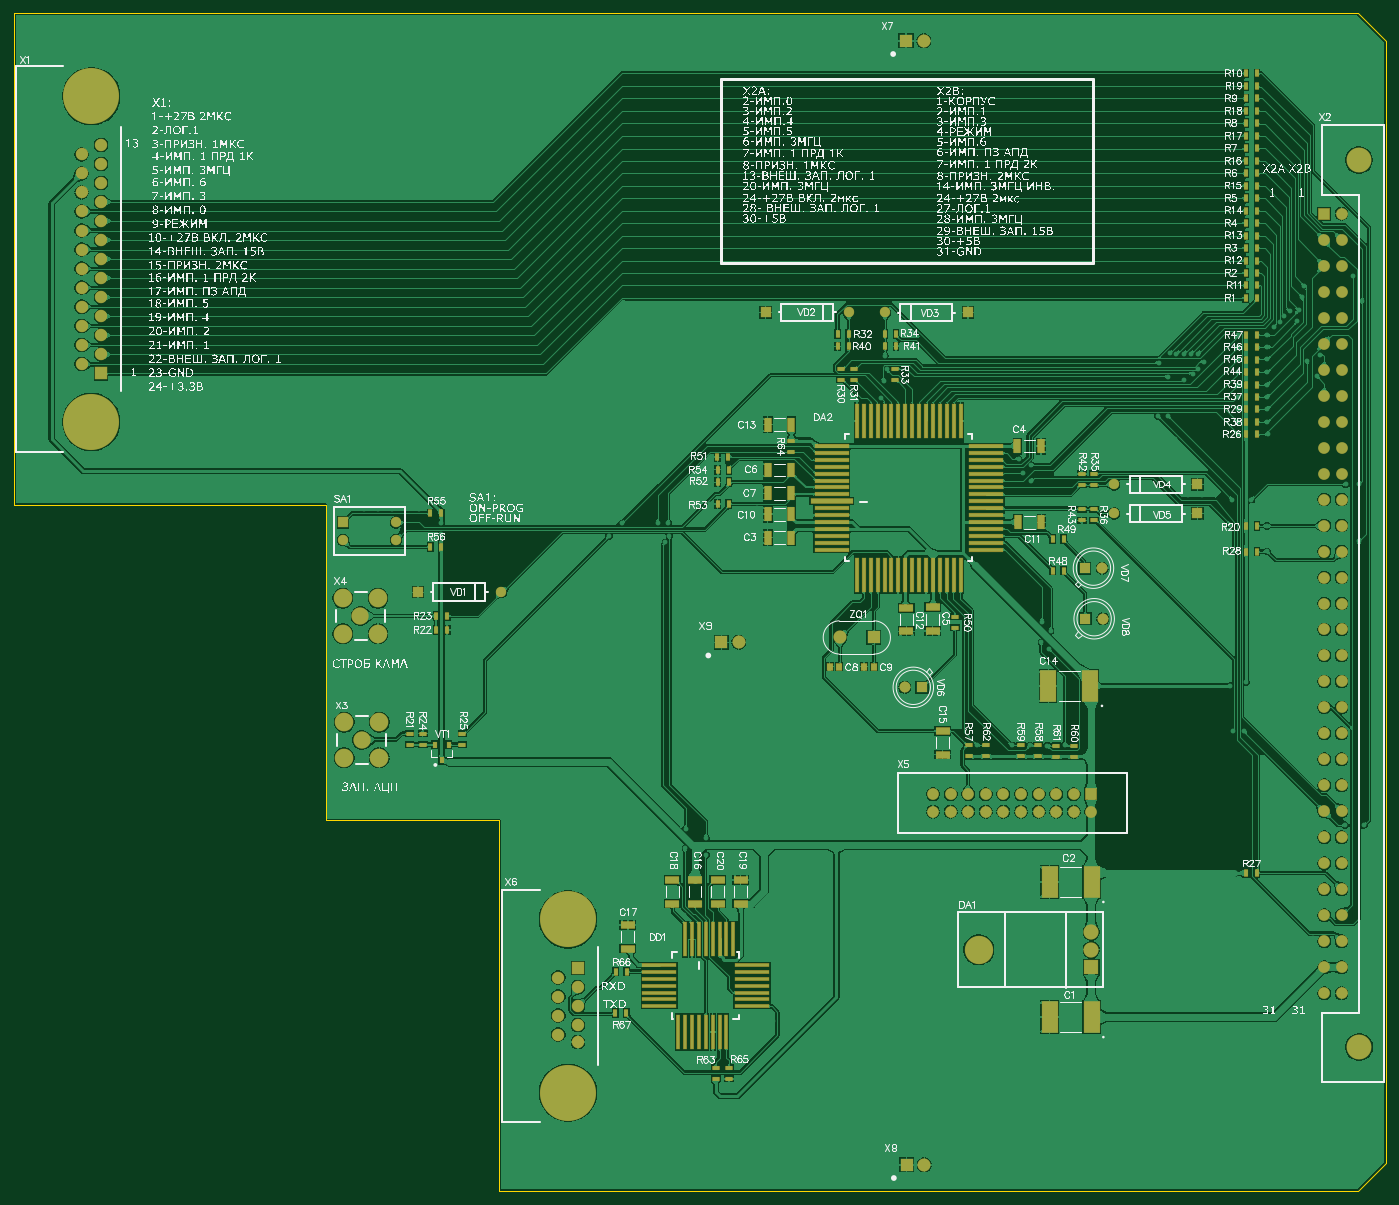
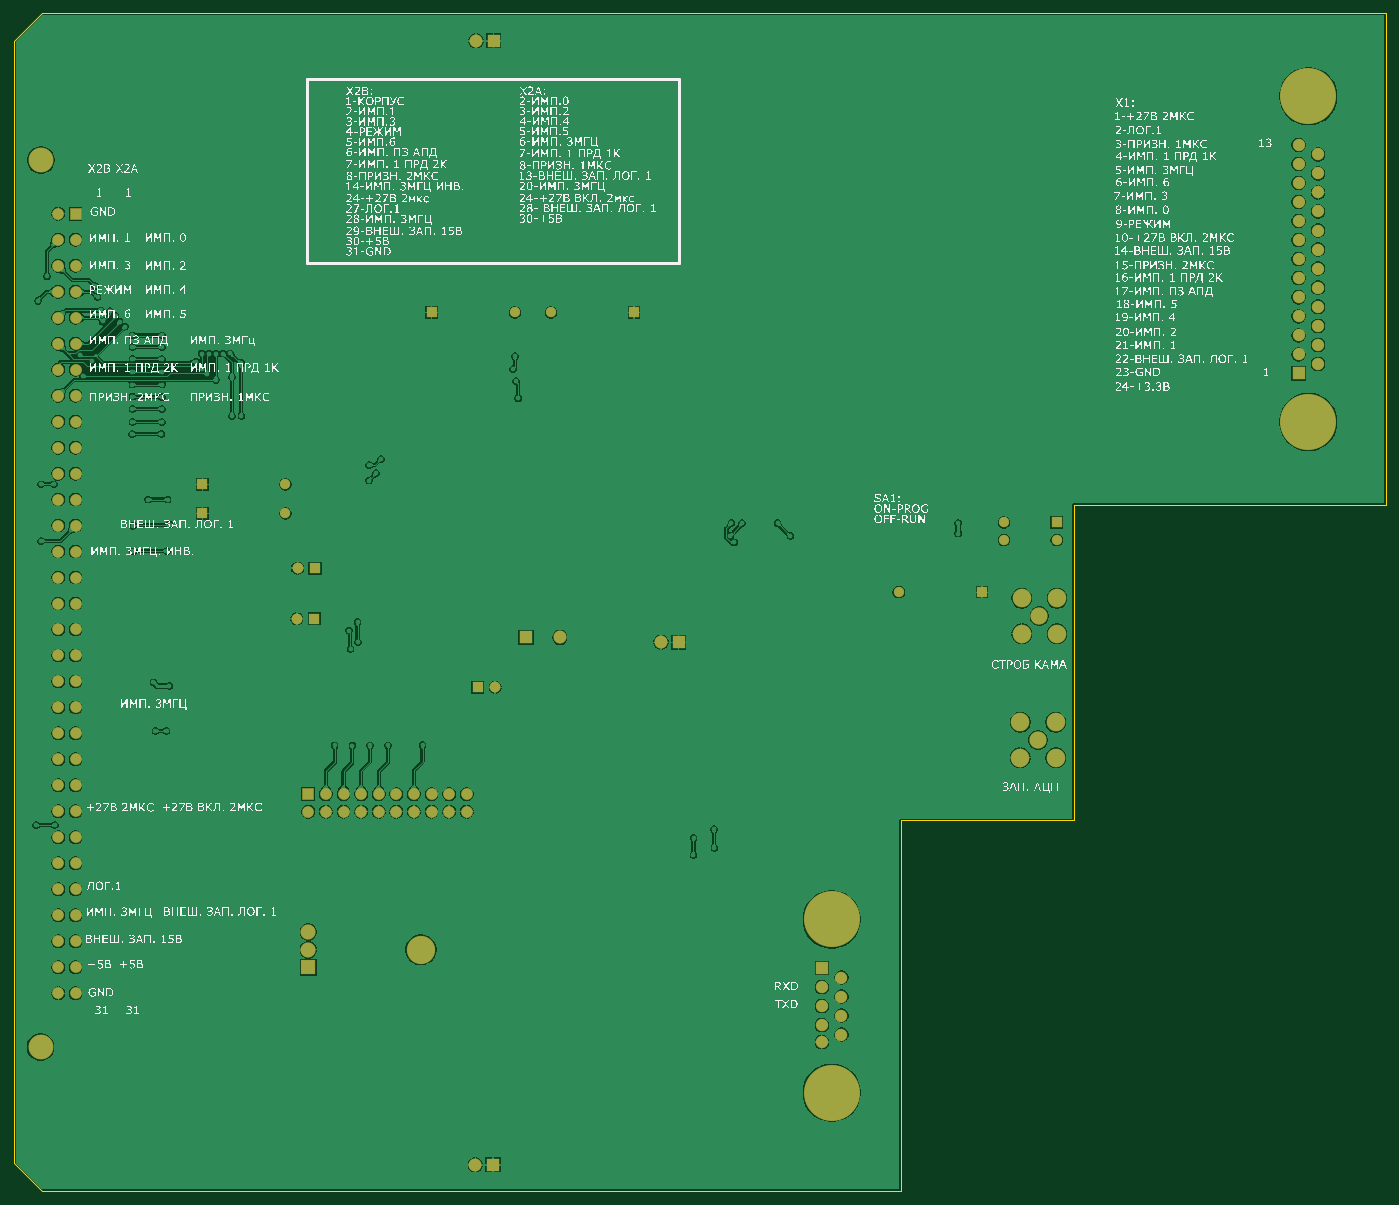
Circuit board: 7 layer files. Board 198.0 x 170.0 mm.
- bottom_copper: PCB_RB2_My.GBL (222334 bytes)
- bottom_silk: PCB_RB2_My.GBO (1120504 bytes)
- bottom_mask: PCB_RB2_My.GBS (4355 bytes)
- outline: PCB_RB2_My.GM1 (538 bytes)
- top_copper: PCB_RB2_My.GTL (294717 bytes)
- top_silk: PCB_RB2_My.GTO (925772 bytes)
- top_mask: PCB_RB2_My.GTS (10215 bytes)

=== bottom_copper: PCB_RB2_My.GBL (222334 bytes, source omitted) ===
=== bottom_silk: PCB_RB2_My.GBO (1120504 bytes, source omitted) ===
=== bottom_mask: PCB_RB2_My.GBS ===
G04*
G04 #@! TF.GenerationSoftware,Altium Limited,Altium Designer,21.9.2 (33)*
G04*
G04 Layer_Color=16711935*
%FSLAX44Y44*%
%MOMM*%
G71*
G04*
G04 #@! TF.SameCoordinates,F3885508-5BA4-4F46-A5D4-ABF0D579B2B6*
G04*
G04*
G04 #@! TF.FilePolarity,Negative*
G04*
G01*
G75*
%ADD29C,1.8000*%
%ADD30R,1.8000X1.8000*%
%ADD31C,8.1000*%
%ADD32C,1.7000*%
%ADD33R,1.7000X1.7000*%
%ADD34C,3.6000*%
%ADD35R,1.7000X1.7000*%
%ADD36C,4.1000*%
%ADD37C,2.2000*%
%ADD38R,2.2000X2.2000*%
%ADD39C,1.5000*%
%ADD40R,1.5000X1.5000*%
%ADD41C,2.7000*%
%ADD42C,2.5000*%
%ADD43R,1.5000X1.5000*%
%ADD44C,1.6000*%
%ADD45R,1.6000X1.6000*%
%ADD46R,1.9000X1.9000*%
%ADD47C,1.9000*%
D29*
X126000Y1400000D02*
D03*
Y1510000D02*
D03*
Y1427500D02*
D03*
Y1455000D02*
D03*
Y1482500D02*
D03*
X97600Y1413750D02*
D03*
Y1441250D02*
D03*
Y1468750D02*
D03*
Y1496250D02*
D03*
X126000Y1372500D02*
D03*
Y1345000D02*
D03*
Y1317500D02*
D03*
Y1290000D02*
D03*
Y1207500D02*
D03*
Y1235000D02*
D03*
Y1262500D02*
D03*
X97600Y1386250D02*
D03*
Y1358750D02*
D03*
Y1331250D02*
D03*
Y1303750D02*
D03*
Y1276250D02*
D03*
Y1248750D02*
D03*
Y1221250D02*
D03*
Y1193750D02*
D03*
X785600Y308250D02*
D03*
Y280750D02*
D03*
Y253250D02*
D03*
Y225750D02*
D03*
X814000Y294500D02*
D03*
Y267000D02*
D03*
Y239500D02*
D03*
Y215000D02*
D03*
D30*
X126000Y1180000D02*
D03*
X814000Y322000D02*
D03*
D31*
X111800Y1580000D02*
D03*
Y1110000D02*
D03*
X799800Y392000D02*
D03*
Y142000D02*
D03*
D32*
X1529600Y547600D02*
D03*
X1555000D02*
D03*
X1529600Y573000D02*
D03*
X1504200D02*
D03*
Y547600D02*
D03*
X1478800Y573000D02*
D03*
Y547600D02*
D03*
X1453400Y573000D02*
D03*
Y547600D02*
D03*
X1428000Y573000D02*
D03*
Y547600D02*
D03*
X1402600Y573000D02*
D03*
Y547600D02*
D03*
X1377200Y573000D02*
D03*
Y547600D02*
D03*
X1351800Y573000D02*
D03*
Y547600D02*
D03*
X1326400Y573000D02*
D03*
Y547600D02*
D03*
X1916000Y1373000D02*
D03*
X1891000D02*
D03*
X1916000Y1410500D02*
D03*
Y1335500D02*
D03*
X1891000Y1298000D02*
D03*
X1916000D02*
D03*
X1891000Y1335500D02*
D03*
X1916000Y1260500D02*
D03*
X1891000Y1223000D02*
D03*
X1916000D02*
D03*
X1891000Y1260500D02*
D03*
X1916000Y1185500D02*
D03*
X1891000Y1148000D02*
D03*
X1916000D02*
D03*
X1891000Y1185500D02*
D03*
X1916000Y1110500D02*
D03*
X1891000Y1073000D02*
D03*
X1916000D02*
D03*
X1891000Y1110500D02*
D03*
X1916000Y1035500D02*
D03*
X1891000Y998000D02*
D03*
X1916000D02*
D03*
X1891000Y1035500D02*
D03*
X1916000Y960500D02*
D03*
X1891000Y923000D02*
D03*
X1916000D02*
D03*
X1891000Y960500D02*
D03*
X1916000Y885500D02*
D03*
X1891000Y848000D02*
D03*
X1916000D02*
D03*
X1891000Y885500D02*
D03*
X1916000Y810500D02*
D03*
X1891000Y773000D02*
D03*
X1916000D02*
D03*
X1891000Y810500D02*
D03*
X1916000Y735500D02*
D03*
X1891000Y698000D02*
D03*
X1916000D02*
D03*
X1891000Y735500D02*
D03*
X1916000Y660500D02*
D03*
X1891000Y623000D02*
D03*
X1916000D02*
D03*
X1891000Y660500D02*
D03*
X1916000Y585500D02*
D03*
X1891000Y548000D02*
D03*
X1916000D02*
D03*
X1891000Y585500D02*
D03*
X1916000Y510500D02*
D03*
X1891000Y473000D02*
D03*
X1916000D02*
D03*
X1891000Y510500D02*
D03*
X1916000Y435500D02*
D03*
X1891000Y398000D02*
D03*
X1916000D02*
D03*
X1891000Y435500D02*
D03*
Y360500D02*
D03*
X1916000Y323000D02*
D03*
X1891000D02*
D03*
X1916000Y360500D02*
D03*
X1891000Y285500D02*
D03*
X1916000D02*
D03*
D33*
X1555000Y573000D02*
D03*
D34*
X1941000Y1488000D02*
D03*
X1941500Y208000D02*
D03*
D35*
X1891000Y1410500D02*
D03*
D36*
X1392500Y348500D02*
D03*
D37*
X1555000Y374000D02*
D03*
Y348500D02*
D03*
D38*
Y323000D02*
D03*
D39*
X551200Y939600D02*
D03*
Y965000D02*
D03*
X475000Y939600D02*
D03*
X703000Y864250D02*
D03*
X1205000Y1268000D02*
D03*
X1257000D02*
D03*
X1588000Y1020000D02*
D03*
Y978000D02*
D03*
D40*
X475000Y965000D02*
D03*
D41*
X527400Y676400D02*
D03*
X476600D02*
D03*
X527400Y625600D02*
D03*
X476600D02*
D03*
X525400Y855400D02*
D03*
X474600D02*
D03*
X525400Y804600D02*
D03*
X474600D02*
D03*
D42*
X502000Y651000D02*
D03*
X500000Y830000D02*
D03*
D43*
X583000Y864250D02*
D03*
X1085000Y1268000D02*
D03*
X1377000D02*
D03*
X1708000Y1020000D02*
D03*
Y978000D02*
D03*
D44*
X1285500Y727000D02*
D03*
X1570500Y899000D02*
D03*
X1571500Y826000D02*
D03*
D45*
X1310500Y727000D02*
D03*
X1545500Y899000D02*
D03*
X1546500Y826000D02*
D03*
D46*
X1241000Y799000D02*
D03*
X1287500Y1660000D02*
D03*
X1288532Y37860D02*
D03*
X1020754Y791992D02*
D03*
D47*
X1192000Y799000D02*
D03*
X1312900Y1660000D02*
D03*
X1313932Y37860D02*
D03*
X1046154Y791992D02*
D03*
M02*

=== outline: PCB_RB2_My.GM1 ===
G04*
G04 #@! TF.GenerationSoftware,Altium Limited,Altium Designer,21.9.2 (33)*
G04*
G04 Layer_Color=16711935*
%FSLAX44Y44*%
%MOMM*%
G71*
G04*
G04 #@! TF.SameCoordinates,F3885508-5BA4-4F46-A5D4-ABF0D579B2B6*
G04*
G04*
G04 #@! TF.FilePolarity,Positive*
G04*
G01*
G75*
%ADD74C,0.1000*%
D74*
X0Y1700000D02*
X1940000D01*
X1980000Y1660000D01*
Y40000D02*
Y1660000D01*
X1940000Y0D02*
X1980000Y40000D01*
X700000Y0D02*
X1940000D01*
X700000D02*
Y535000D01*
X450000D02*
X700000D01*
X450000D02*
Y990000D01*
X0D02*
X450000D01*
X0D02*
Y1700000D01*
M02*

=== top_copper: PCB_RB2_My.GTL (294717 bytes, source omitted) ===
=== top_silk: PCB_RB2_My.GTO (925772 bytes, source omitted) ===
=== top_mask: PCB_RB2_My.GTS (10215 bytes, source omitted) ===
